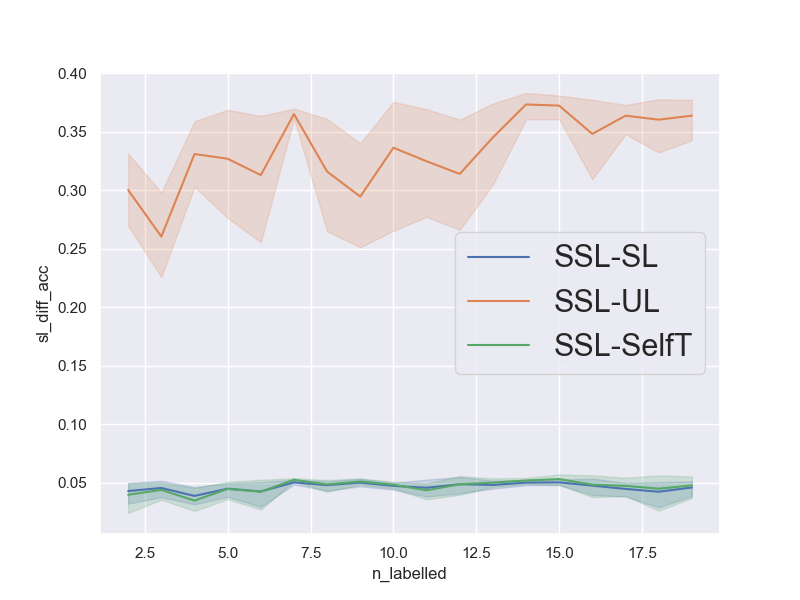

The file beside this chart, header and first rows:
num_repetitions, 5
data, vehicleNorm
n_pca_components, 
n_all_train, 96528
n_labelled_values, [2, 3, 4, 5, 6, 7, 8, 9, 10, 11, 12, 13,…
n_unlabelled_values, [40, 60, 80, 100, 120, 140, 160, 180, 20…
n_test_set, 1000
n_val_set, 1000
unl_to_lab_ratio, 20
n_labelled, [2, 3, 4, 5, 6, 7, 8, 9, 10, 11, 12, 13,…
n_unlabelled, [40, 60, 80, 100, 120, 140, 160, 180, 20…
sl_acc, [0.83, 0.826, 0.826, 0.826, 0.819, 0.829…
ssl_acc, [0.876, 0.856, 0.857, 0.857, 0.837, 0.87…
ul_acc, [0.526, 0.653, 0.49, 0.521, 0.529, 0.512…
st_acc, [0.831, 0.828, 0.828, 0.829, 0.824, 0.82…
sl_diff_acc, [0.04600000000000004, 0.0300000000000000…
ul_diff_acc, [0.35, 0.20299999999999996, 0.367, 0.335…
st_diff_acc, [0.04500000000000004, 0.0280000000000000…
